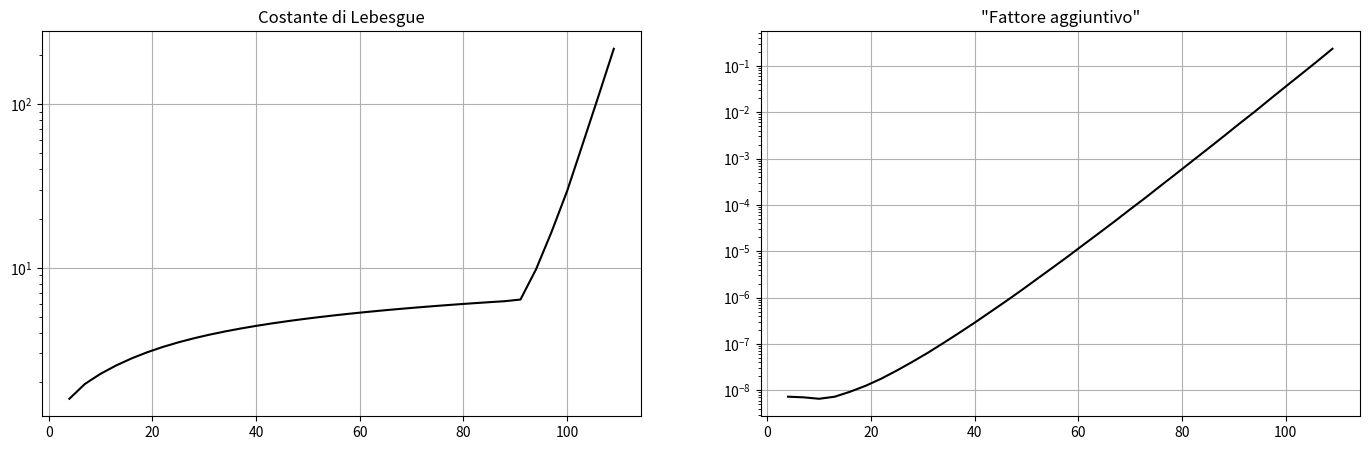

Recreate this plot in Python.
import numpy as np
import numpy.matlib
import matplotlib.pyplot as plt
#import warnings
#warnings.filterwarnings("ignore")

def CL_points(n,Beta,Gamma):
    return np.cos((((2 - Beta - Gamma) * np.arange(0,n) * np.pi)/(2 * (n-1)) ) + (Gamma * np.pi / 2))

def lagrange(x, xx):
    n=len(x); m=len(xx)
    L=np.zeros((m,n))
    for k in range(n):
        x_k = np.concatenate((x[:k],x[k+1:]))
        L[:,k] = np.prod(np.matlib.repmat(xx.reshape(m,1),1,n-1) - np.matlib.repmat(x_k,m,1) , axis=1) / np.prod(x[k]-x_k)
    return L

def lebesgue(x, xx):
    L = np.abs( lagrange(x,xx) )
    return np.sum( L, axis = -1 )

def lagrange_interp(x,y,xx):
    L = lagrange(x,xx)
    return np.dot(L,y)

def MKTE(x,epsilon): 
    F = lambda X,e0,e1 : 2*(X-e0)/(e1-e0) -1
    G = lambda X,e0,e1 : (e1 - e0)*(X+1)/2 + e0
    M1 = lambda X: np.sin( np.pi * X /2)
    for i in range(1,len(epsilon)):
         if x>=epsilon[i-1] and x< epsilon[i] :
             M = G(M1(F(x,epsilon[i-1],epsilon[i])),epsilon[i-1],epsilon[i])
    if x == epsilon[-1]:
        M = epsilon[-1]
    return M

def ScompMKTE(x,epsilon):
    S = lambda X,i : X + (i-1)*k
    for i in range(1,len(epsilon)):
         if x>=epsilon[i-1] and x< epsilon[i] :
             sol_scommkte = S(MKTE(x,epsilon),i)
    if x == epsilon[-1]:
        sol_scommkte = S(epsilon[-1],len(epsilon)-1)
    return sol_scommkte

def ScMKTE(X,epsilon): # Composizione della mappa S-Gibbs e della mappa MKTE
    y=[]
    for x in X:
        y.append(ScompMKTE(x,epsilon))
    return np.array(y)

def p_2_1(x,xx):
  xx_2 = xx[(xx>=0)&(xx<=1)]
  i1=int((len(x)+1)/3)
  x_1 = x[:i1]
  x_2 = x[i1+1:-i1]
  x_i = np.concatenate((x_1,x_2))
  n=len(x_i); m=len(xx_2)
  R=np.zeros(m)
  R[:]= np.prod(np.matlib.repmat(xx_2.reshape(m,1),1,n) - np.matlib.repmat(x_i,m,1) , axis=1) / np.prod(x[i1]-x_i)
  return np.max(np.abs(R))

def C_2_1(n):
  return 2**((n+2)/3)

    
k=10000

# Estremi intervallo

a=0
b=3

# Consideriamo funzioni in cui gli unici punti di discontinuità in [a,b] sono in m1 e m2.

f = lambda x : (np.sin(x**2)*np.cos(3*x))*(x<m1) + (1/(25*(x-1.5)**2+(3/2))) *(x>=m1)*(x<m2) + (np.abs(x-(10/4))) *(x>=m2)

m1 = (a+b)/3
m2 = 2*(a+b)/3

epsilon = np.array([a,m1,m2,b]) # Array contenente i punti di discontinuità e gli estremi dell'intervallo in ordine crescente

# test set e relativi campionamenti

X_test = np.linspace(a,b,351)

Y_true = f(X_test)

# Mappa S-Gibbs

S_2 = lambda x: x + k *(x>=m1)*(x<m2) + 2*k*(x>=m2)



N=np.arange(4,110,3)
Lconst2=[]
P_C_2_1=[]
for n in N:

    # Training set
    X_train = np.linspace(a,b,n+1)
    Y_train = f(X_train)
    
    
    # Fake points
    
    GRASPA_X_train = ScMKTE(X_train,epsilon)
    GRASPA_X_test = ScMKTE(X_test,epsilon)

    # Funzione di Lebesgue

    lsum2 = lebesgue(GRASPA_X_train,GRASPA_X_test)
    
    # Costante di Lebesgue
    
    lcon2 = np.max(lsum2)

    # Calcolo di p*C 

    p_21 = p_2_1(GRASPA_X_train,X_test)
    p_c_21 = p_21*C_2_1(n)



    P_C_2_1.append(p_c_21)
    
    Lconst2.append(lcon2)



# Grafici

fig, (ax1,ax2) = plt.subplots(1, 2,figsize=(17,5))
ax1.cla(); ax2.cla()

ax1.plot( N, Lconst2,'k',linestyle='solid')
ax1.set_title("Costante di Lebesgue")
ax1.set_yscale('log')

ax2.plot( N, P_C_2_1,'k',linestyle='solid')
ax2.set_title('"Fattore aggiuntivo"')
ax2.set_yscale('log')


ax1.grid(True); ax2.grid(True);
fig.show()

